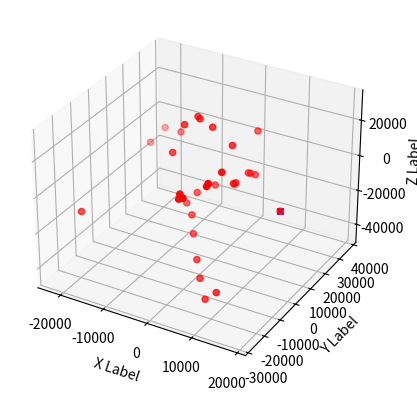

Source code (Python):
# -*- coding: utf-8 -*-
"""
Created on Sat Aug 19 23:59:07 2017

[redacted]
"""

from mpl_toolkits.mplot3d import Axes3D
import matplotlib.pyplot as plt



fig = plt.figure()
ax = fig.add_subplot(111, projection='3d')

x =[]
y =[]
z =[]

Coordinates=[[-14248,26521,685,""],[-22119,37043,-9811,""],[-19564,-19564,-12644,""],
             [-22398,28415,-12212,""],[5736,4366,23150,""],[1012,5202,29311,"AST #1Pe AuFe"],
             [-3119,7476,30789,"AST #2Pe Unknown"],[-2088,5904,31333,"AST #3Pe Unknown"],[-3826,1259,30415,"AST #4Pe Unknown"],
             [-2926.15,3132.79,-20897.64,"AST #1So AgPtUFeO2"],[-6558,1235,13300,"AST #5Pe Unknown"],[4075,25327,14357,"AST #6Pe Unknown"],
             [3975,-22909,14061,"AST #7Pe Unknown"],[4390,-23314,17391,"AST #8Pe Unknown"],[6453,-26976,19609,"AST #9Pe Unknown"],
             [9101,-20387,22516,"AST #10Pe Unknown"],[9715,-21129,25093,"AST #11Pe Unknown"],[9079,-11371,22997,"AST #12Pe Unknown"],
             [4808,18850,-4162,"AST #13Pe Unknown"],[4301,18755,-4156,"AST #15Pe Unknown"],[5650,19522,-4894,"AST #16Pe Unknown"],
             [3258,13835,-6698,"AST #14Pe Unknown"],[2734,13660,-7279,"AST #17Pe Unknown"],[3026,13478,-7462,"AST #18Pe Unknown"],
             [-1214,13044,-10527,"AST #19Pe Unknown"],[-3523,8053,-12492,""],[-5464,6702,-18737,""],
             [-1070,-894,-27065,""],[2484,-8324,-32848,""],[4869,-12800,-37840,""],
             [10148,-17288,-37849,""],[7220,-16044,-45139,""],[18777.11,-2578.71,1745.57,"AST #19 SiFeO2"]]


for num in range(0,len(Coordinates)):
        x.append(Coordinates[num][0])
        y.append(Coordinates[num][1])
        z.append(Coordinates[num][2])
        



ax.scatter(x, y, z, c='r', marker='o')
ax.scatter(Coordinates[num][0], Coordinates[num][1], Coordinates[num][2], c='b', marker='x')
ax.set_xlabel('X Label')
ax.set_ylabel('Y Label')
ax.set_zlabel('Z Label')

plt.show()